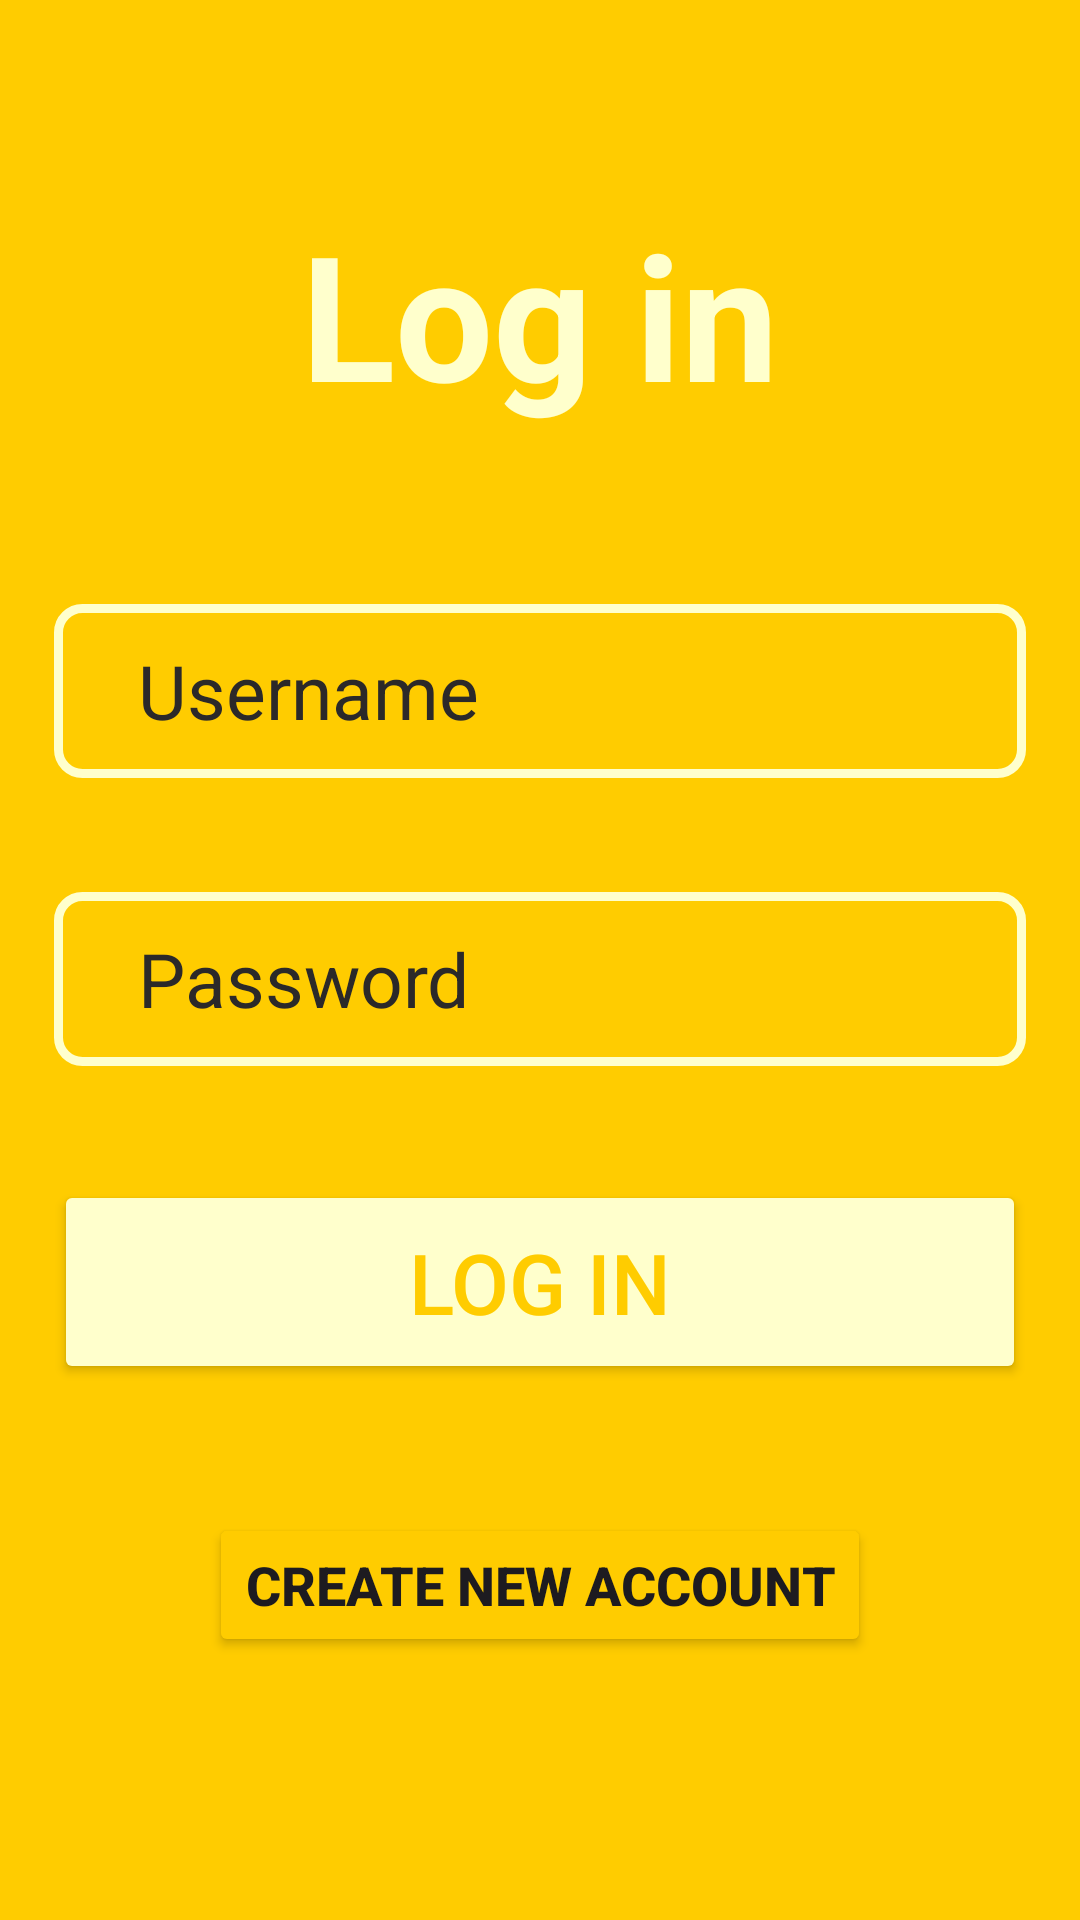

Write the Android layout XML for this screen, with the resource values it uses.
<!-- AndroidManifest.xml: activity theme Theme.AnimalRecognition -->
<!-- res/layout/activity_login.xml -->
<?xml version="1.0" encoding="utf-8"?>
<LinearLayout xmlns:android="http://schemas.android.com/apk/res/android"
    xmlns:app="http://schemas.android.com/apk/res-auto"
    xmlns:tools="http://schemas.android.com/tools"
    android:layout_width="match_parent"
    android:layout_height="match_parent"
    android:padding="18dp"
    android:background="#FFCC00"
    android:orientation="vertical"
    tools:context=".LoginActivity">

    <TextView
        android:layout_width="match_parent"
        android:layout_height="wrap_content"
        android:text="@string/log_in"
        android:textColor="#FFFFCC"
        android:textSize="58sp"
        android:textStyle="bold"
        android:gravity="center_horizontal"
        android:layout_marginTop="48dp"
        android:layout_marginBottom="58dp"/>
    <EditText
        android:id="@+id/username1"
        android:layout_width="match_parent"
        android:layout_height="58dp"
        android:hint="@string/username1"
        android:textSize="25sp"
        android:maxLength="25"
        android:textColorHint="#2B2929"
        android:background="@drawable/edittextbackground"
        android:layout_marginBottom="38dp"
        android:paddingStart="28dp"/>

    <EditText
        android:id="@+id/password1"
        android:layout_width="match_parent"
        android:layout_height="58dp"
        android:inputType="textPassword"
        android:hint="@string/password_hint"
        android:textSize="25sp"
        android:maxLength="25"
        android:textColorHint="#2B2929"
        android:background="@drawable/edittextbackground"
        android:layout_marginBottom="38dp"
        android:paddingStart="28dp"/>

    <Button
        android:id="@+id/login1"
        android:layout_width="match_parent"
        android:layout_height="68dp"
        android:text="@string/log_in1"
        android:textColor="#FFCC00"
        android:textSize="28sp"
        android:backgroundTint="#FFFFCC"
        android:layout_marginBottom="38dp"/>

    <Button
        android:id="@+id/signup1"
        android:layout_width="wrap_content"
        android:layout_height="wrap_content"
        android:text="@string/create_account"
        android:textSize="18sp"
        android:textStyle="bold"
        android:backgroundTint="#FFCC00"
        android:layout_gravity="center_horizontal"
        android:layout_marginTop="5dp"/>

</LinearLayout>
<!-- resources referenced by this layout -->
<resources>
  <!-- drawable edittextbackground (drawable) -->
  <?xml version="1.0" encoding="utf-8"?>
  <shape android:shape="rectangle" xmlns:android="http://schemas.android.com/apk/res/android">
          <stroke android:width="3dp" android:color="#FFFFCC"/>
          <corners android:radius="8dp"/>
  </shape>
  <string name="create_account">Create new account</string>
  <string name="log_in">Log in</string>
  <string name="log_in1">Log in</string>
  <string name="password_hint">Password</string>
  <string name="username1">Username</string>
  <style name="Theme.AnimalRecognition" parent="Base.Theme.AnimalRecognition" />
  <style name="Base.Theme.AnimalRecognition" parent="Theme.Material3.DayNight.NoActionBar">
          
          <item name="android:navigationBarColor">@android:color/transparent</item>
          <item name="android:statusBarColor">@android:color/transparent</item>
          <item name="android:windowLightStatusBar">true</item>
      </style>
</resources>
